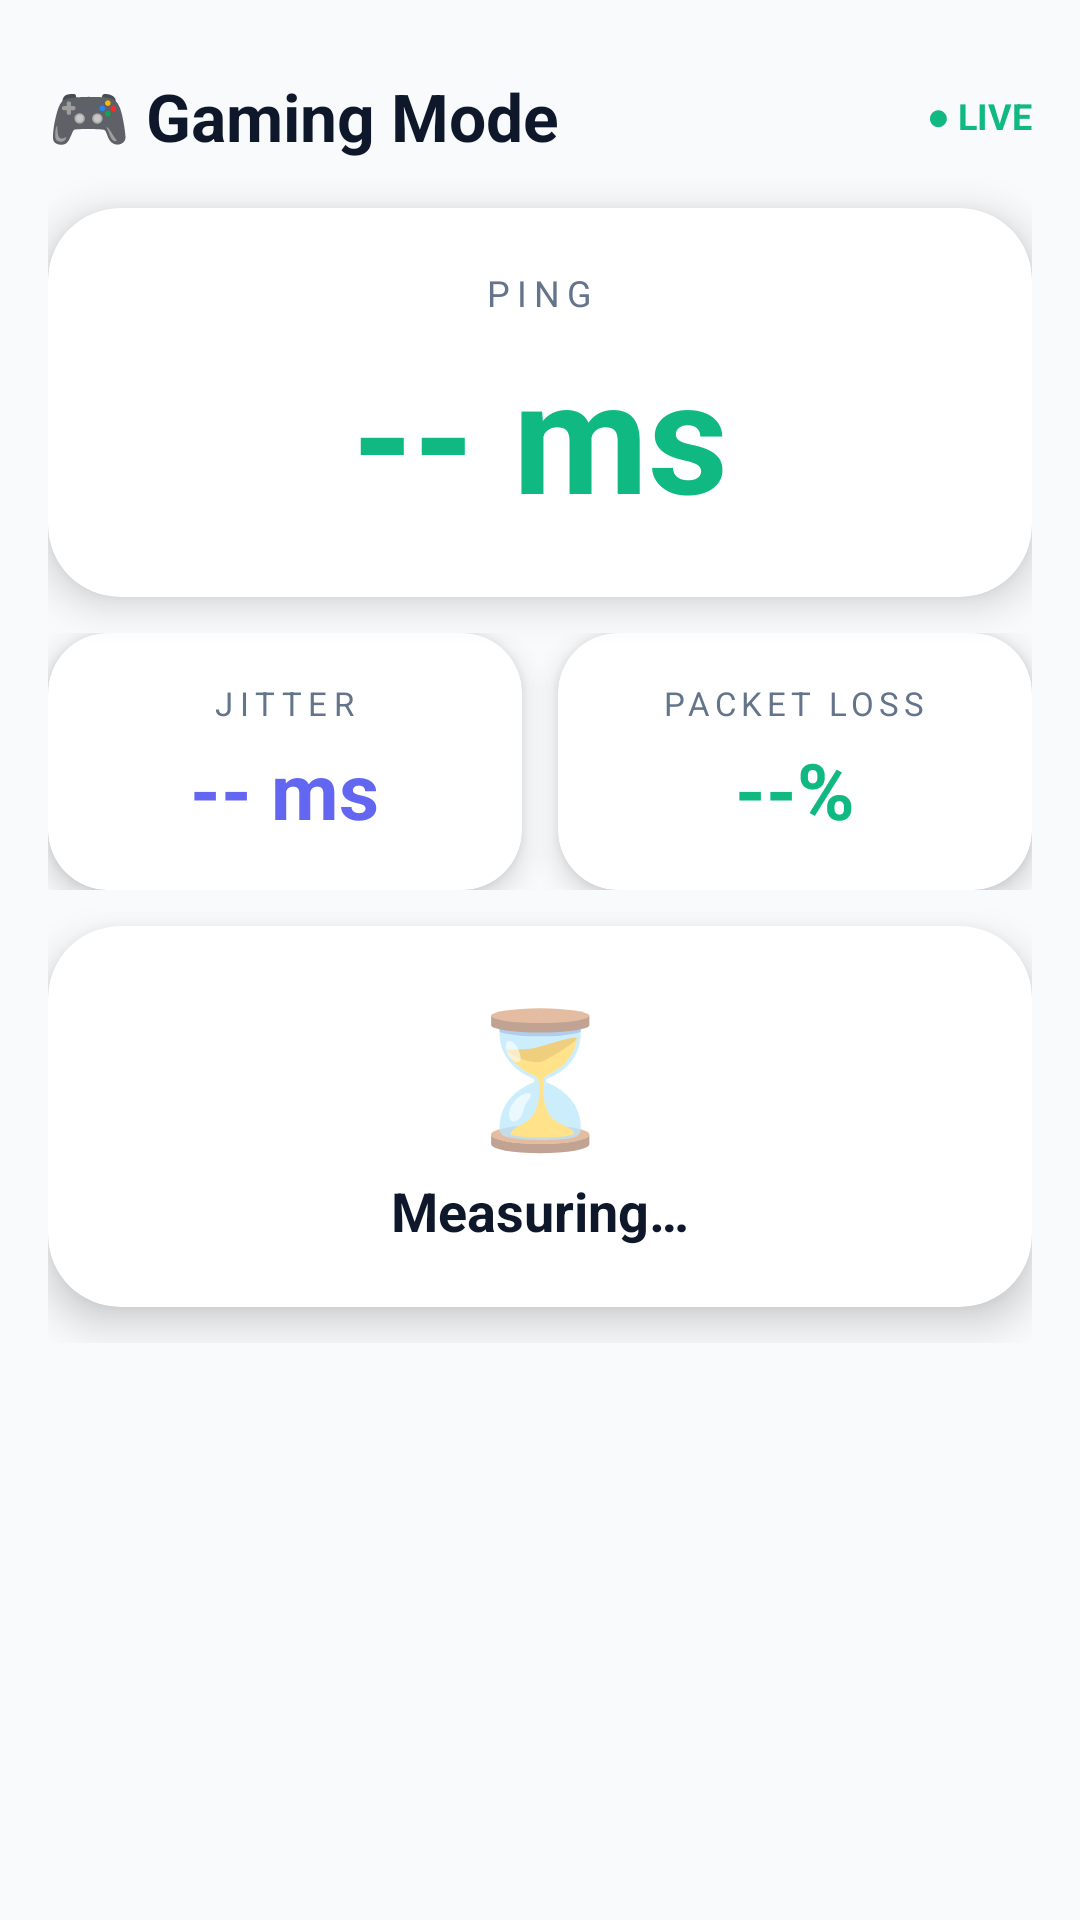

Write the Android layout XML for this screen, with the resource values it uses.
<!-- AndroidManifest.xml: application theme Theme.InternetSpeedMeeter -->
<!-- res/layout/activity_gaming_mode.xml -->
<?xml version="1.0" encoding="utf-8"?>
<ScrollView xmlns:android="http://schemas.android.com/apk/res/android"
    xmlns:app="http://schemas.android.com/apk/res-auto"
    android:layout_width="match_parent"
    android:layout_height="match_parent"
    android:background="@color/page_bg"
    android:padding="16dp">

    <LinearLayout
        android:layout_width="match_parent"
        android:layout_height="wrap_content"
        android:orientation="vertical">

        
        <LinearLayout
            android:layout_width="match_parent"
            android:layout_height="wrap_content"
            android:orientation="horizontal"
            android:gravity="center_vertical"
            android:layout_marginTop="8dp"
            android:layout_marginBottom="16dp">

            <TextView
                android:layout_width="0dp"
                android:layout_height="wrap_content"
                android:layout_weight="1"
                android:text="🎮 Gaming Mode"
                android:textSize="22sp"
                android:textStyle="bold"
                android:textColor="@color/text_primary"/>

            <TextView
                android:id="@+id/tvGamingLive"
                android:layout_width="wrap_content"
                android:layout_height="wrap_content"
                android:text="● LIVE"
                android:textSize="12sp"
                android:textColor="@color/meter_green"
                android:textStyle="bold"/>
        </LinearLayout>

        
        <androidx.cardview.widget.CardView
            android:layout_width="match_parent"
            android:layout_height="wrap_content"
            android:layout_marginBottom="12dp"
            app:cardBackgroundColor="@color/card_white"
            app:cardCornerRadius="24dp"
            app:cardElevation="8dp">

            <LinearLayout
                android:layout_width="match_parent"
                android:layout_height="wrap_content"
                android:orientation="vertical"
                android:padding="20dp"
                android:gravity="center">

                <TextView
                    android:layout_width="wrap_content"
                    android:layout_height="wrap_content"
                    android:text="PING"
                    android:textSize="12sp"
                    android:letterSpacing="0.2"
                    android:textColor="@color/text_secondary"
                    android:layout_marginBottom="4dp"/>

                <TextView
                    android:id="@+id/tvGamingPing"
                    android:layout_width="wrap_content"
                    android:layout_height="wrap_content"
                    android:text="-- ms"
                    android:textSize="52sp"
                    android:textStyle="bold"
                    android:textColor="@color/meter_green"/>

            </LinearLayout>
        </androidx.cardview.widget.CardView>

        
        <LinearLayout
            android:layout_width="match_parent"
            android:layout_height="wrap_content"
            android:orientation="horizontal"
            android:layout_marginBottom="12dp">

            <androidx.cardview.widget.CardView
                android:layout_width="0dp"
                android:layout_height="wrap_content"
                android:layout_weight="1"
                android:layout_marginEnd="6dp"
                app:cardBackgroundColor="@color/card_white"
                app:cardCornerRadius="20dp"
                app:cardElevation="6dp">
                <LinearLayout
                    android:layout_width="match_parent"
                    android:layout_height="wrap_content"
                    android:orientation="vertical"
                    android:padding="16dp"
                    android:gravity="center">
                    <TextView
                        android:layout_width="wrap_content"
                        android:layout_height="wrap_content"
                        android:text="JITTER"
                        android:textSize="11sp"
                        android:letterSpacing="0.2"
                        android:textColor="@color/text_secondary"
                        android:layout_marginBottom="4dp"/>
                    <TextView
                        android:id="@+id/tvGamingJitter"
                        android:layout_width="wrap_content"
                        android:layout_height="wrap_content"
                        android:text="-- ms"
                        android:textSize="26sp"
                        android:textStyle="bold"
                        android:textColor="@color/accent_color"/>
                </LinearLayout>
            </androidx.cardview.widget.CardView>

            <androidx.cardview.widget.CardView
                android:layout_width="0dp"
                android:layout_height="wrap_content"
                android:layout_weight="1"
                android:layout_marginStart="6dp"
                app:cardBackgroundColor="@color/card_white"
                app:cardCornerRadius="20dp"
                app:cardElevation="6dp">
                <LinearLayout
                    android:layout_width="match_parent"
                    android:layout_height="wrap_content"
                    android:orientation="vertical"
                    android:padding="16dp"
                    android:gravity="center">
                    <TextView
                        android:layout_width="wrap_content"
                        android:layout_height="wrap_content"
                        android:text="PACKET LOSS"
                        android:textSize="11sp"
                        android:letterSpacing="0.15"
                        android:textColor="@color/text_secondary"
                        android:layout_marginBottom="4dp"/>
                    <TextView
                        android:id="@+id/tvGamingPacketLoss"
                        android:layout_width="wrap_content"
                        android:layout_height="wrap_content"
                        android:text="--%"
                        android:textSize="26sp"
                        android:textStyle="bold"
                        android:textColor="@color/meter_green"/>
                </LinearLayout>
            </androidx.cardview.widget.CardView>

        </LinearLayout>

        
        <androidx.cardview.widget.CardView
            android:layout_width="match_parent"
            android:layout_height="wrap_content"
            android:layout_marginBottom="12dp"
            app:cardBackgroundColor="@color/card_white"
            app:cardCornerRadius="24dp"
            app:cardElevation="8dp">

            <LinearLayout
                android:layout_width="match_parent"
                android:layout_height="wrap_content"
                android:orientation="vertical"
                android:padding="20dp"
                android:gravity="center">

                <TextView
                    android:id="@+id/tvGamingReadiness"
                    android:layout_width="wrap_content"
                    android:layout_height="wrap_content"
                    android:text="⏳"
                    android:textSize="44sp"
                    android:layout_marginBottom="4dp"/>

                <TextView
                    android:id="@+id/tvGamingReadinessLabel"
                    android:layout_width="wrap_content"
                    android:layout_height="wrap_content"
                    android:text="Measuring…"
                    android:textSize="18sp"
                    android:textStyle="bold"
                    android:textColor="@color/text_primary"/>

            </LinearLayout>
        </androidx.cardview.widget.CardView>

    </LinearLayout>
</ScrollView>
<!-- resources referenced by this layout -->
<resources>
  <color name="accent_color">#6366F1</color>
  <color name="card_white">#FFFFFF</color>
  <color name="meter_green">#10B981</color>
  <color name="page_bg">#F8FAFC</color>
  <color name="text_primary">#0F172A</color>
  <color name="text_secondary">#64748B</color>
  <style name="Theme.InternetSpeedMeeter" parent="Base.Theme.InternetSpeedMeeter" />
  <style name="Base.Theme.InternetSpeedMeeter" parent="Theme.MaterialComponents.DayNight.NoActionBar">
          <item name="colorPrimary">@color/brand_blue</item>
          <item name="colorPrimaryVariant">@color/brand_blue_mid</item>
          <item name="colorOnPrimary">@color/text_on_blue</item>
          <item name="colorSurface">@color/card_white</item>
          <item name="colorOnSurface">@color/text_primary</item>
          <item name="android:windowBackground">@color/page_bg</item>
          <item name="android:statusBarColor">@color/page_bg</item>
          <item name="android:windowLightStatusBar" tools:targetApi="23">true</item>
          <item name="android:navigationBarColor">@color/nav_bg</item>
          <item name="android:windowLightNavigationBar" tools:targetApi="27">true</item>
      </style>
  <color name="brand_blue">#6366F1</color>
  <color name="brand_blue_mid">#818CF8</color>
  <color name="text_on_blue">#FFFFFF</color>
  <color name="nav_bg">#FFFFFF</color>
</resources>
